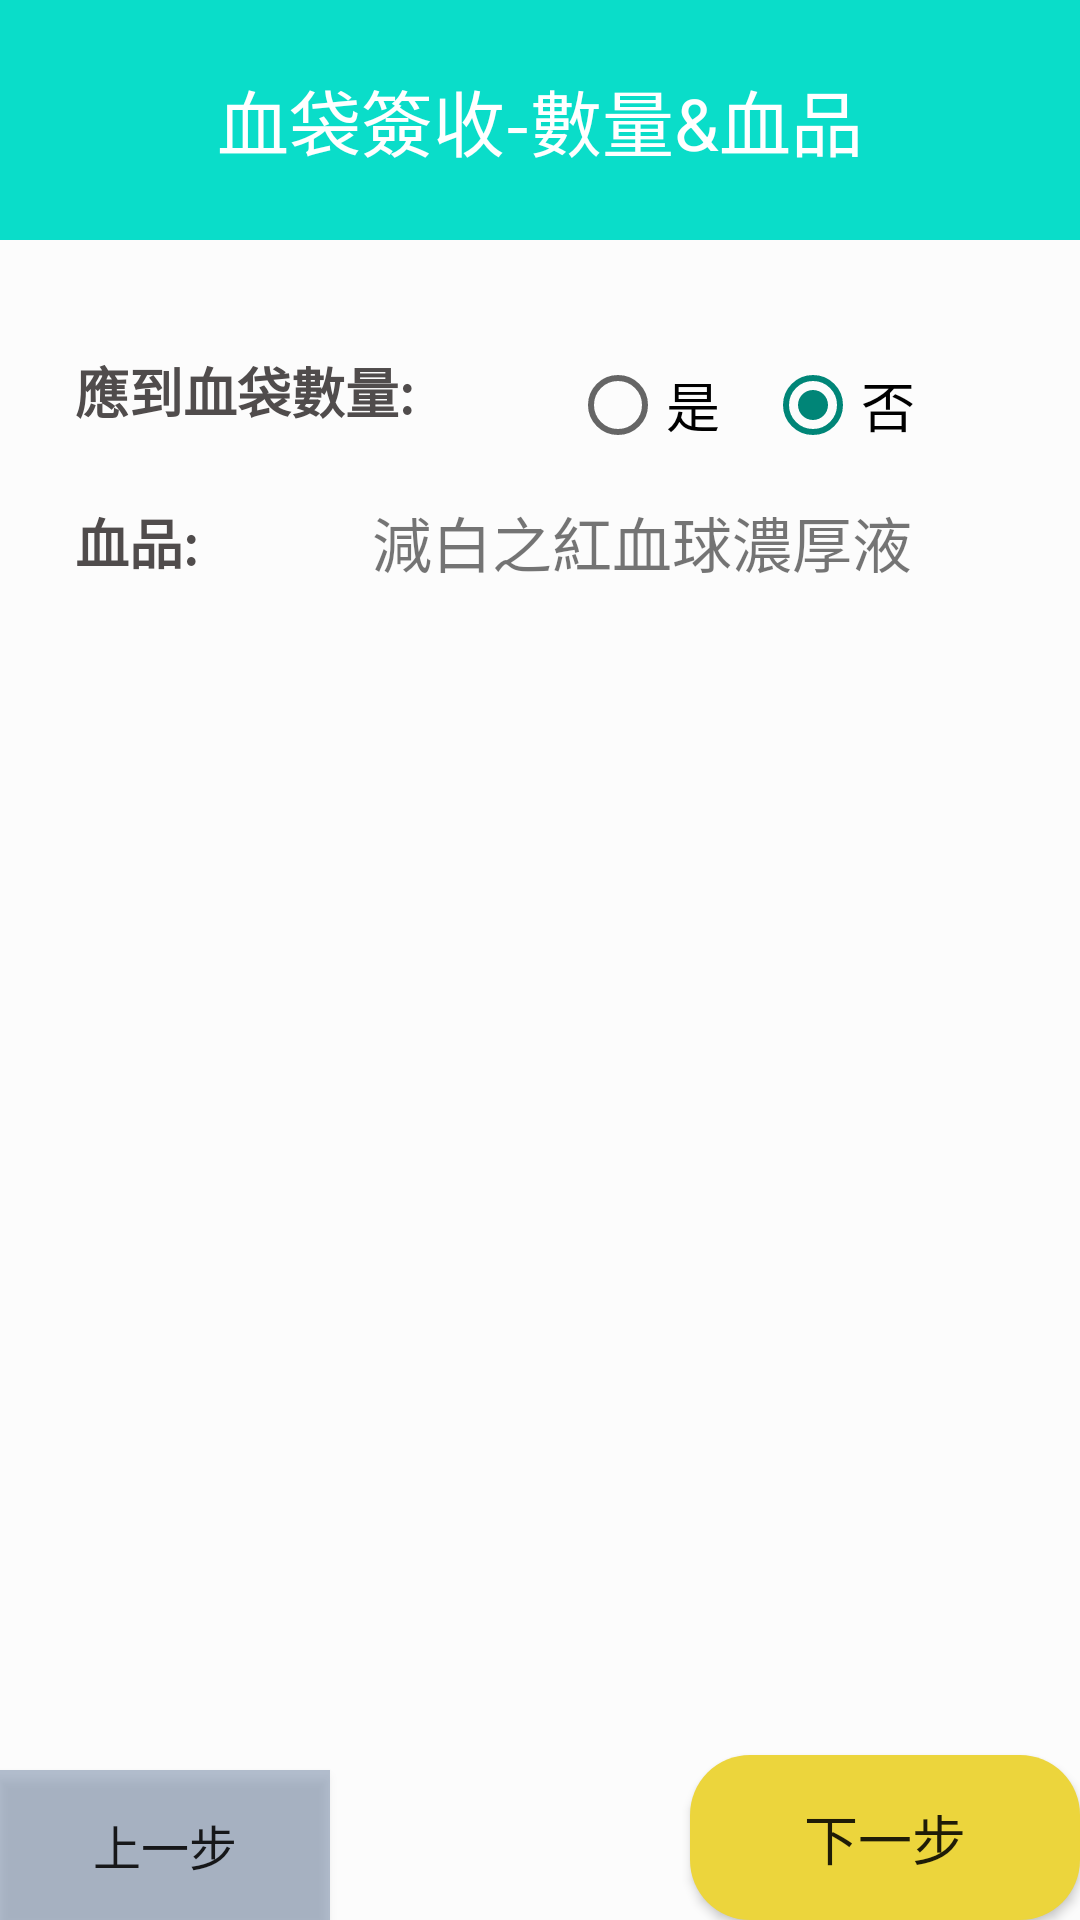

Write the Android layout XML for this screen, with the resource values it uses.
<!-- AndroidManifest.xml: application theme Theme.GraduatePJ -->
<!-- res/layout/activity_bloodnumber.xml -->
<?xml version="1.0" encoding="utf-8"?>
<LinearLayout xmlns:android="http://schemas.android.com/apk/res/android"
    xmlns:app="http://schemas.android.com/apk/res-auto"
    xmlns:tools="http://schemas.android.com/tools"
    android:layout_width="match_parent"
    android:layout_height="match_parent"
    android:orientation="vertical"
    android:background="#FCFCFC"
    tools:context=".BloodnumberActivity">
    <TextView
        android:id="@+id/title"
        android:text="血袋簽收-數量&amp;血品"
        android:layout_width="match_parent"
        android:layout_height="80dp"
        android:background="#0ADDC9"
        android:gravity="center"
        android:textColor="#ffffff"
        android:textSize="@dimen/dp_24"/>





    <LinearLayout
        android:layout_width="match_parent"
        android:layout_height="60dp"
        android:layout_marginTop="25dp"
        android:orientation="horizontal"
        >

        <TextView
            android:layout_width="165dp"
            android:layout_height="60dp"
            android:layout_marginLeft="25dp"
            android:layout_marginTop="12dp"
            android:text="應到血袋數量:"
            android:textColor="#504C4C"
            android:textSize="18sp"
            android:textStyle="bold" />

        <RadioGroup
            android:layout_width="match_parent"
            android:layout_height="60dp"
            android:orientation="horizontal"
            >
            <RadioButton
                android:id="@+id/yes"
                android:layout_width="65dp"
                android:layout_height="60dp"
                android:text="是"
                android:textSize="18sp"
                />
            <RadioButton
                android:id="@+id/no"
                android:layout_width="65dp"
                android:layout_height="60dp"
                android:text="否"
                android:checked="true"
                android:textSize="18sp"
                />
        </RadioGroup>
    </LinearLayout>
    <LinearLayout
        android:layout_width="match_parent"
        android:layout_height="100dp"
        android:layout_marginTop="00dp"
        android:orientation="horizontal"
        >

        <TextView
            android:layout_width="99dp"
            android:layout_height="60dp"
            android:text="血品:"
            android:layout_marginLeft="25dp"
            android:textStyle="bold"
            android:textColor="#504C4C"
            android:textSize="18sp" />

        <TextView
            android:id="@+id/bloodtype"
            android:layout_width="250dp"
            android:layout_height="60dp"
            android:layout_marginTop="1dp"
            android:text="減白之紅血球濃厚液"
            android:textSize="20sp" />
    </LinearLayout>
    <LinearLayout
        android:layout_width="match_parent"
        android:layout_height="match_parent"
        android:orientation="horizontal"
        android:gravity="bottom"
        >
        <LinearLayout
            android:layout_width="match_parent"
            android:layout_height="match_parent"
            android:orientation="horizontal"
            android:gravity="bottom"
            android:layout_weight = "1"
            >

            <Button
                android:id="@+id/frontbt"
                android:layout_width="110dp"
                android:layout_height="50dp"
                android:text="上一步"
                android:textSize="16dp"
                android:background="#6646628A"
                />
        </LinearLayout>

        <LinearLayout
            android:layout_width="match_parent"
            android:layout_height="match_parent"
            android:orientation="horizontal"
            android:gravity="right"
            android:layout_weight = "1">

            <Button
                android:id="@+id/nextbt"
                android:text="下一步"
                android:layout_width="130dp"
                android:layout_height="55dp"
                android:layout_gravity="bottom"
                android:textSize="18dp"
                android:background="@drawable/nextbutton_general"/>
        </LinearLayout>
    </LinearLayout>
</LinearLayout>
<!-- resources referenced by this layout -->
<resources>
  <dimen name="dp_24">24dp</dimen>
  <!-- drawable nextbutton_general (drawable) -->
  <?xml version="1.0" encoding="utf-8"?>
  <shape xmlns:android="http://schemas.android.com/apk/res/android" android:shape="rectangle">
  
      <solid android:color="#ECD53C"/>
      <corners android:radius="20dp"/>
  
  </shape>
  <style name="Theme.GraduatePJ" parent="Theme.AppCompat.Light.NoActionBar">
          
          <item name="colorPrimary">@color/purple_500</item>
          <item name="colorPrimaryVariant">@color/purple_700</item>
          <item name="colorOnPrimary">@color/white</item>
          
          <item name="colorSecondary">@color/teal_200</item>
          <item name="colorSecondaryVariant">@color/teal_700</item>
          <item name="colorOnSecondary">@color/black</item>
          
          <item name="android:statusBarColor" tools:targetApi="l">?attr/colorPrimaryVariant</item>
          
      </style>
  <!-- not gathered from this repository: default colours our renderer supplied (Android Studio template values) -->
  <color name="purple_500">#FF6200EE</color>
  <color name="purple_700">#FF3700B3</color>
  <color name="teal_200">#FF03DAC5</color>
  <color name="teal_700">#FF018786</color>
  <color name="black">#FF000000</color>
  <color name="white">#FFFFFFFF</color>
</resources>
